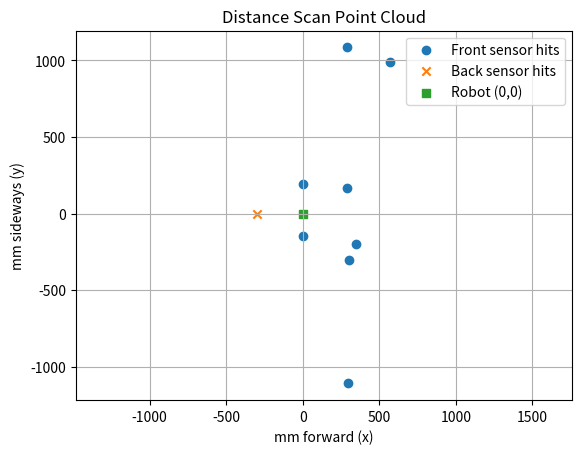

Here is the Python script that generated this plot:
import math
import matplotlib.pyplot as plt

scan = [
    {'back_mm': 2000, 'angle_index': 0, 'front_mm': 2000},
    {'back_mm': 2000, 'angle_index': -1, 'front_mm': 2000},
    {'back_mm': 2000, 'angle_index': -2, 'front_mm': 402},
    {'back_mm': 2000, 'angle_index': -3, 'front_mm': 428},
    {'back_mm': 2000, 'angle_index': -4, 'front_mm': 2000},
    {'back_mm': 2000, 'angle_index': -5, 'front_mm': 1149},
    {'back_mm': 2000, 'angle_index': -6, 'front_mm': 150},
    {'back_mm': 296,  'angle_index': 0, 'front_mm': 2000},
    {'back_mm': 2000, 'angle_index': 1, 'front_mm': 2000},
    {'back_mm': 2000, 'angle_index': 2, 'front_mm': 333},
    {'back_mm': 2000, 'angle_index': 3, 'front_mm': 2000},
    {'back_mm': 2000, 'angle_index': 4, 'front_mm': 1141},
    {'back_mm': 2000, 'angle_index': 5, 'front_mm': 1124},
    {'back_mm': 2000, 'angle_index': 6, 'front_mm': 190},
]

# --- TUNE THIS ---
# angle_index isn't degrees; it's a step counter.
# If your robot turned ~90 degrees total from leftmost to rightmost:
#   angle_step_deg ≈ 90 / steps_each_side
# In your scan you went from -6..+6, so steps_each_side=6 => ~15 deg per step.
ANGLE_STEP_DEG = 15

# Treat these as "no hit"
NO_HIT_MM = 2000

front_x, front_y = [], []
back_x, back_y = [], []

for s in scan:
    a_deg = s["angle_index"] * ANGLE_STEP_DEG

    # FRONT points (in front of robot)
    rf = s["front_mm"]
    if rf is not None and rf < NO_HIT_MM:
        th = math.radians(a_deg)
        front_x.append(rf * math.cos(th))
        front_y.append(rf * math.sin(th))

    # BACK points (behind robot)
    # Behind means 180 degrees opposite direction
    rb = s["back_mm"]
    if rb is not None and rb < NO_HIT_MM:
        th = math.radians(a_deg + 180)
        back_x.append(rb * math.cos(th))
        back_y.append(rb * math.sin(th))

plt.figure()
plt.scatter(front_x, front_y, marker="o", label="Front sensor hits")
plt.scatter(back_x, back_y, marker="x", label="Back sensor hits")
plt.scatter([0], [0], marker="s", label="Robot (0,0)")

plt.axis("equal")
plt.grid(True)
plt.xlabel("mm forward (x)")
plt.ylabel("mm sideways (y)")
plt.title("Distance Scan Point Cloud")
plt.legend()
plt.show()
